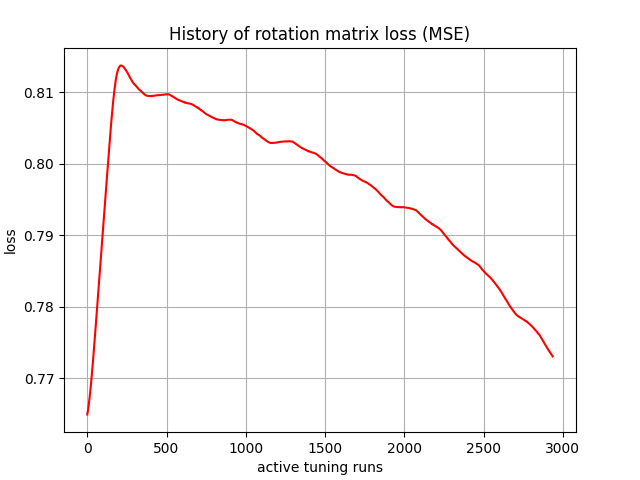

The table this chart was drawn from, first rows:
, 0
0, 0.7649
1, 0.7651
2, 0.7652
3, 0.7652
4, 0.7655
5, 0.7657
6, 0.7658
7, 0.7659
8, 0.7661
9, 0.7663
10, 0.7664
11, 0.7666
12, 0.7668
13, 0.767
14, 0.7671
15, 0.7673
16, 0.7675
17, 0.7677
18, 0.7679
19, 0.7681
20, 0.7684
21, 0.7686
22, 0.7688
23, 0.769
24, 0.7693
25, 0.7695
26, 0.7698
27, 0.77
28, 0.7703
29, 0.7705
30, 0.7708
31, 0.771
32, 0.7713
33, 0.7715
34, 0.7718
35, 0.7721
36, 0.7723
37, 0.7726
38, 0.7729
39, 0.7732
40, 0.7734
41, 0.7737
42, 0.774
43, 0.7743
44, 0.7746
45, 0.7748
46, 0.7751
47, 0.7754
48, 0.7757
49, 0.776
50, 0.7763
51, 0.7766
52, 0.7769
53, 0.7772
54, 0.7775
55, 0.7778
56, 0.7781
57, 0.7784
58, 0.7787
59, 0.779
... 2,877 more rows
